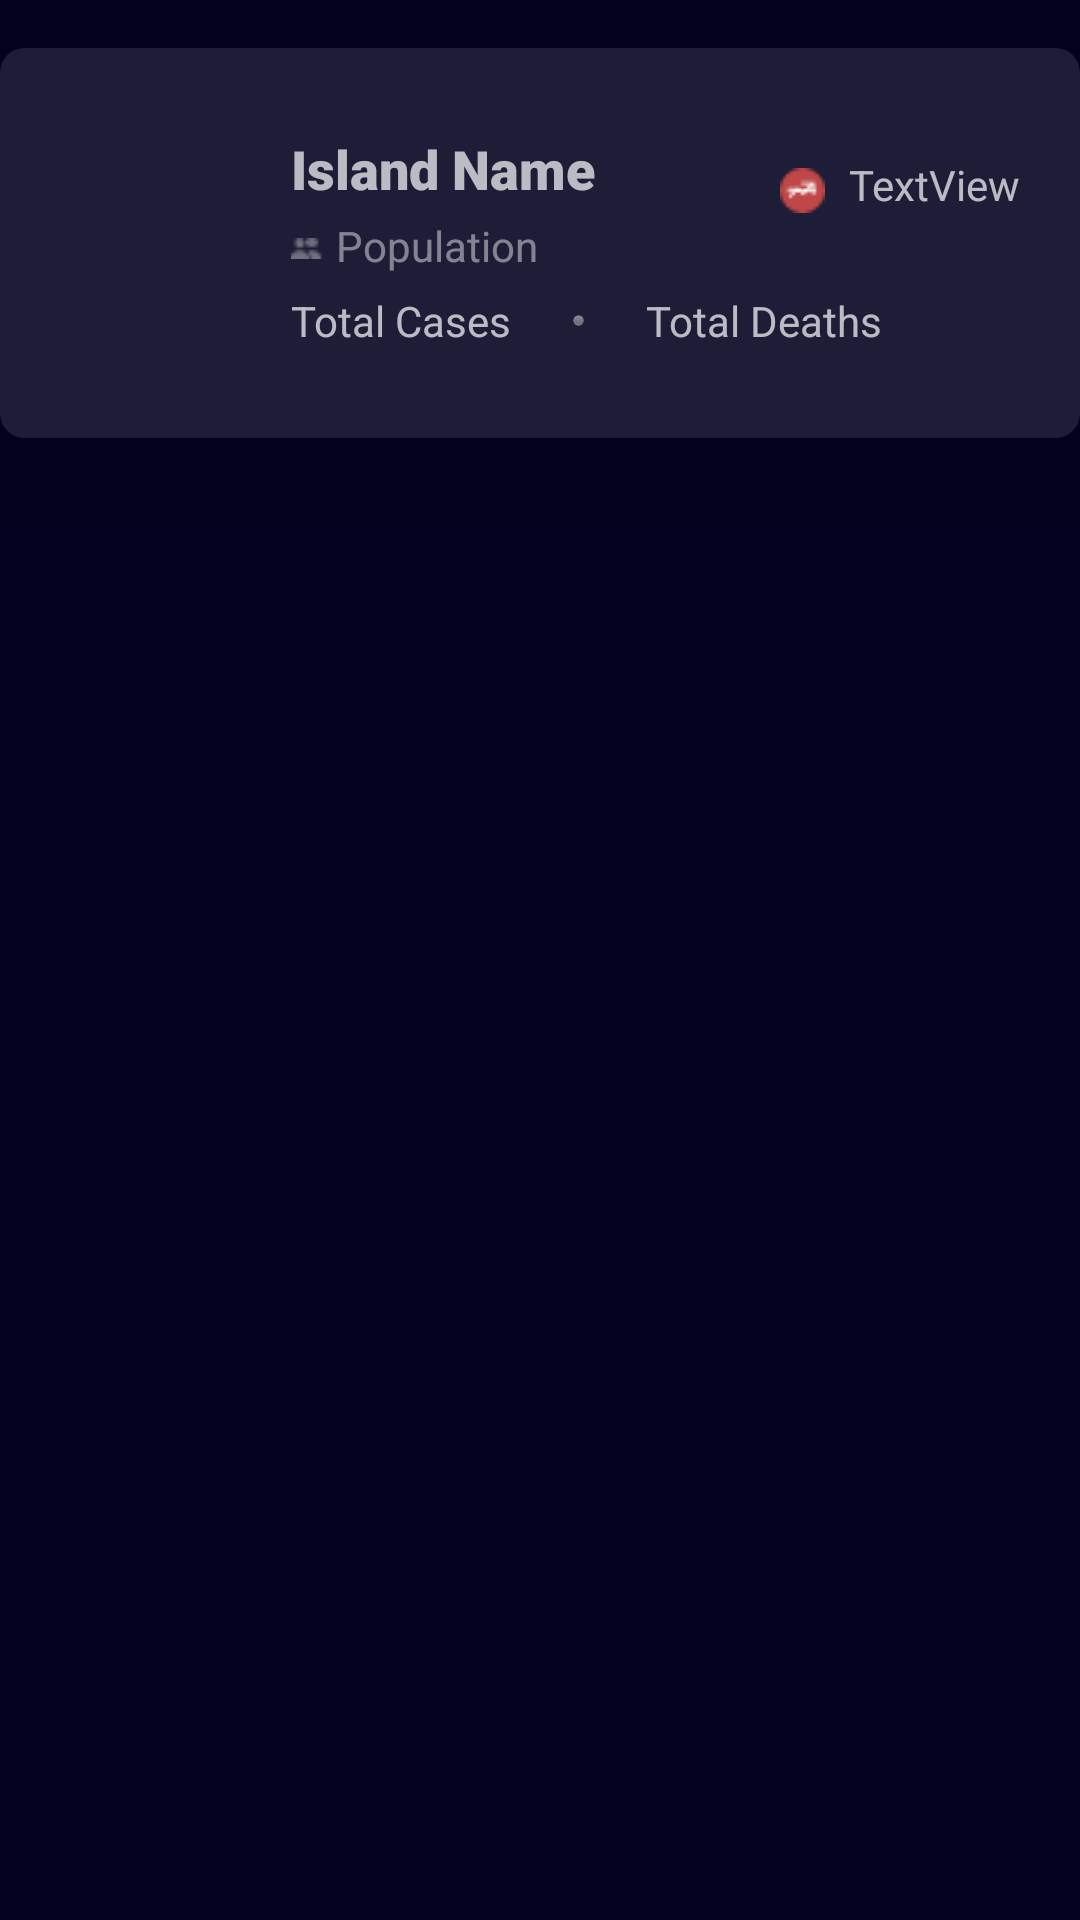

Reconstruct the res/layout file that produces this screen, plus the resources it refers to.
<!-- AndroidManifest.xml: application theme AppTheme -->
<!-- res/layout/island_list_item.xml -->
<?xml version="1.0" encoding="utf-8"?>
<androidx.constraintlayout.widget.ConstraintLayout xmlns:android="http://schemas.android.com/apk/res/android"
    xmlns:app="http://schemas.android.com/apk/res-auto"
    xmlns:tools="http://schemas.android.com/tools"
    android:layout_width="match_parent"
    android:layout_height="wrap_content">

    <androidx.cardview.widget.CardView
        android:id="@+id/parent"
        android:layout_width="match_parent"
        android:layout_height="wrap_content"
        android:layout_marginTop="16dp"
        app:cardBackgroundColor="#1D1D38"
        app:cardCornerRadius="8dp"
        app:cardElevation="24dp"
        app:contentPadding="20dp"
        app:layout_constraintEnd_toEndOf="parent"
        app:layout_constraintHorizontal_bias="1.0"
        app:layout_constraintStart_toStartOf="parent"
        app:layout_constraintTop_toTopOf="parent">

        <androidx.constraintlayout.widget.ConstraintLayout
            android:layout_width="match_parent"
            android:layout_height="90dp">

            <ImageView
                android:id="@+id/flagImageView"
                android:layout_width="61dp"
                android:layout_height="61dp"
                app:layout_constraintBottom_toBottomOf="parent"
                app:layout_constraintStart_toStartOf="parent"
                app:layout_constraintTop_toTopOf="parent"
                app:srcCompat="@drawable/ic_launcher_background" />

            <TextView
                android:id="@+id/nameLabel"
                android:layout_width="wrap_content"
                android:layout_height="wrap_content"
                android:layout_marginStart="16dp"
                android:layout_marginLeft="16dp"
                android:layout_marginTop="8dp"
                android:fontFamily="sans-serif-black"
                android:text="Island Name"
                android:textSize="18dp"
                app:layout_constraintStart_toEndOf="@+id/flagImageView"
                app:layout_constraintTop_toTopOf="parent" />

            <TextView
                android:id="@+id/totalCasesLabel"
                android:layout_width="wrap_content"
                android:layout_height="wrap_content"
                android:layout_marginTop="4dp"
                android:text="Total Cases"
                app:layout_constraintStart_toStartOf="@+id/nameLabel"
                app:layout_constraintTop_toBottomOf="@+id/constraintLayout2" />

            <TextView
                android:id="@+id/totalDeathsLabel"
                android:layout_width="wrap_content"
                android:layout_height="wrap_content"
                android:layout_marginStart="20dp"
                android:layout_marginLeft="20dp"
                android:text="Total Deaths"
                app:layout_constraintStart_toEndOf="@+id/sepImageView"
                app:layout_constraintTop_toTopOf="@+id/totalCasesLabel" />

            <TextView
                android:id="@+id/todayCasesLabel"
                android:layout_width="wrap_content"
                android:layout_height="wrap_content"
                android:layout_marginTop="16dp"
                android:text="TextView"
                app:layout_constraintEnd_toEndOf="parent"
                app:layout_constraintTop_toTopOf="parent" />

            <androidx.constraintlayout.widget.ConstraintLayout
                android:id="@+id/constraintLayout2"
                android:layout_width="202dp"
                android:layout_height="21dp"
                android:layout_marginTop="4dp"
                app:layout_constraintStart_toStartOf="@+id/nameLabel"
                app:layout_constraintTop_toBottomOf="@+id/nameLabel">

                <ImageView
                    android:id="@+id/populationImageView"
                    android:layout_width="wrap_content"
                    android:layout_height="7dp"
                    app:layout_constraintBottom_toBottomOf="parent"
                    app:layout_constraintStart_toStartOf="parent"
                    app:layout_constraintTop_toTopOf="parent"
                    app:srcCompat="@drawable/population" />

                <TextView
                    android:id="@+id/populationLabel"
                    android:layout_width="wrap_content"
                    android:layout_height="20dp"
                    android:layout_marginStart="4dp"
                    android:layout_marginLeft="4dp"
                    android:text="Population"
                    android:textColor="@color/colorSubtitle"
                    app:layout_constraintBottom_toBottomOf="parent"
                    app:layout_constraintStart_toEndOf="@+id/populationImageView"
                    app:layout_constraintTop_toTopOf="parent"
                    app:layout_constraintVertical_bias="0.0" />
            </androidx.constraintlayout.widget.ConstraintLayout>

            <ImageView
                android:id="@+id/sepImageView"
                android:layout_width="5dp"
                android:layout_height="7dp"
                android:layout_marginStart="20dp"
                android:layout_marginLeft="20dp"
                android:alpha="0.5"
                app:layout_constraintBottom_toBottomOf="@+id/totalCasesLabel"
                app:layout_constraintStart_toEndOf="@+id/totalCasesLabel"
                app:layout_constraintTop_toTopOf="@+id/totalCasesLabel"
                app:srcCompat="@android:drawable/radiobutton_off_background" />

            <ImageView
                android:id="@+id/upTrendImageView"
                android:layout_width="wrap_content"
                android:layout_height="wrap_content"
                android:layout_marginEnd="8dp"
                android:layout_marginRight="8dp"
                app:layout_constraintBottom_toBottomOf="@+id/todayCasesLabel"
                app:layout_constraintEnd_toStartOf="@+id/todayCasesLabel"
                app:layout_constraintTop_toTopOf="@+id/todayCasesLabel"
                app:layout_constraintVertical_bias="1.0"
                app:srcCompat="@drawable/up_trend" />

            <ImageView
                android:id="@+id/noTrendImageView"
                android:layout_width="wrap_content"
                android:layout_height="wrap_content"
                android:layout_marginEnd="8dp"
                android:layout_marginRight="8dp"
                app:layout_constraintBottom_toBottomOf="@+id/todayCasesLabel"
                app:layout_constraintEnd_toStartOf="@+id/todayCasesLabel"
                app:layout_constraintTop_toTopOf="@+id/todayCasesLabel"
                app:layout_constraintVertical_bias="1.0"
                app:srcCompat="@drawable/no_trend" />

        </androidx.constraintlayout.widget.ConstraintLayout>
    </androidx.cardview.widget.CardView>

</androidx.constraintlayout.widget.ConstraintLayout>
<!-- resources referenced by this layout -->
<resources>
  <color name="colorSubtitle">#74FFFFFF</color>
  <!-- drawable no_trend: png bitmap (drawable, 253 bytes) -->
  <!-- drawable population: png bitmap (drawable, 210 bytes) -->
  <!-- drawable up_trend: png bitmap (drawable, 442 bytes) -->
  <style name="AppTheme" parent="Theme.AppCompat.NoActionBar">
          
          <item name="colorPrimary">@color/colorPrimary</item>
          <item name="colorPrimaryDark">@color/colorPrimaryDark</item>
          <item name="colorAccent">@color/colorAccent</item>
          <item name="android:colorBackground">@color/colorBackground</item>
      </style>
  <color name="colorPrimary">#6200EE</color>
  <color name="colorPrimaryDark">#020220</color>
  <color name="colorAccent">#3E6BFF</color>
  <color name="colorBackground">#020220</color>
</resources>
